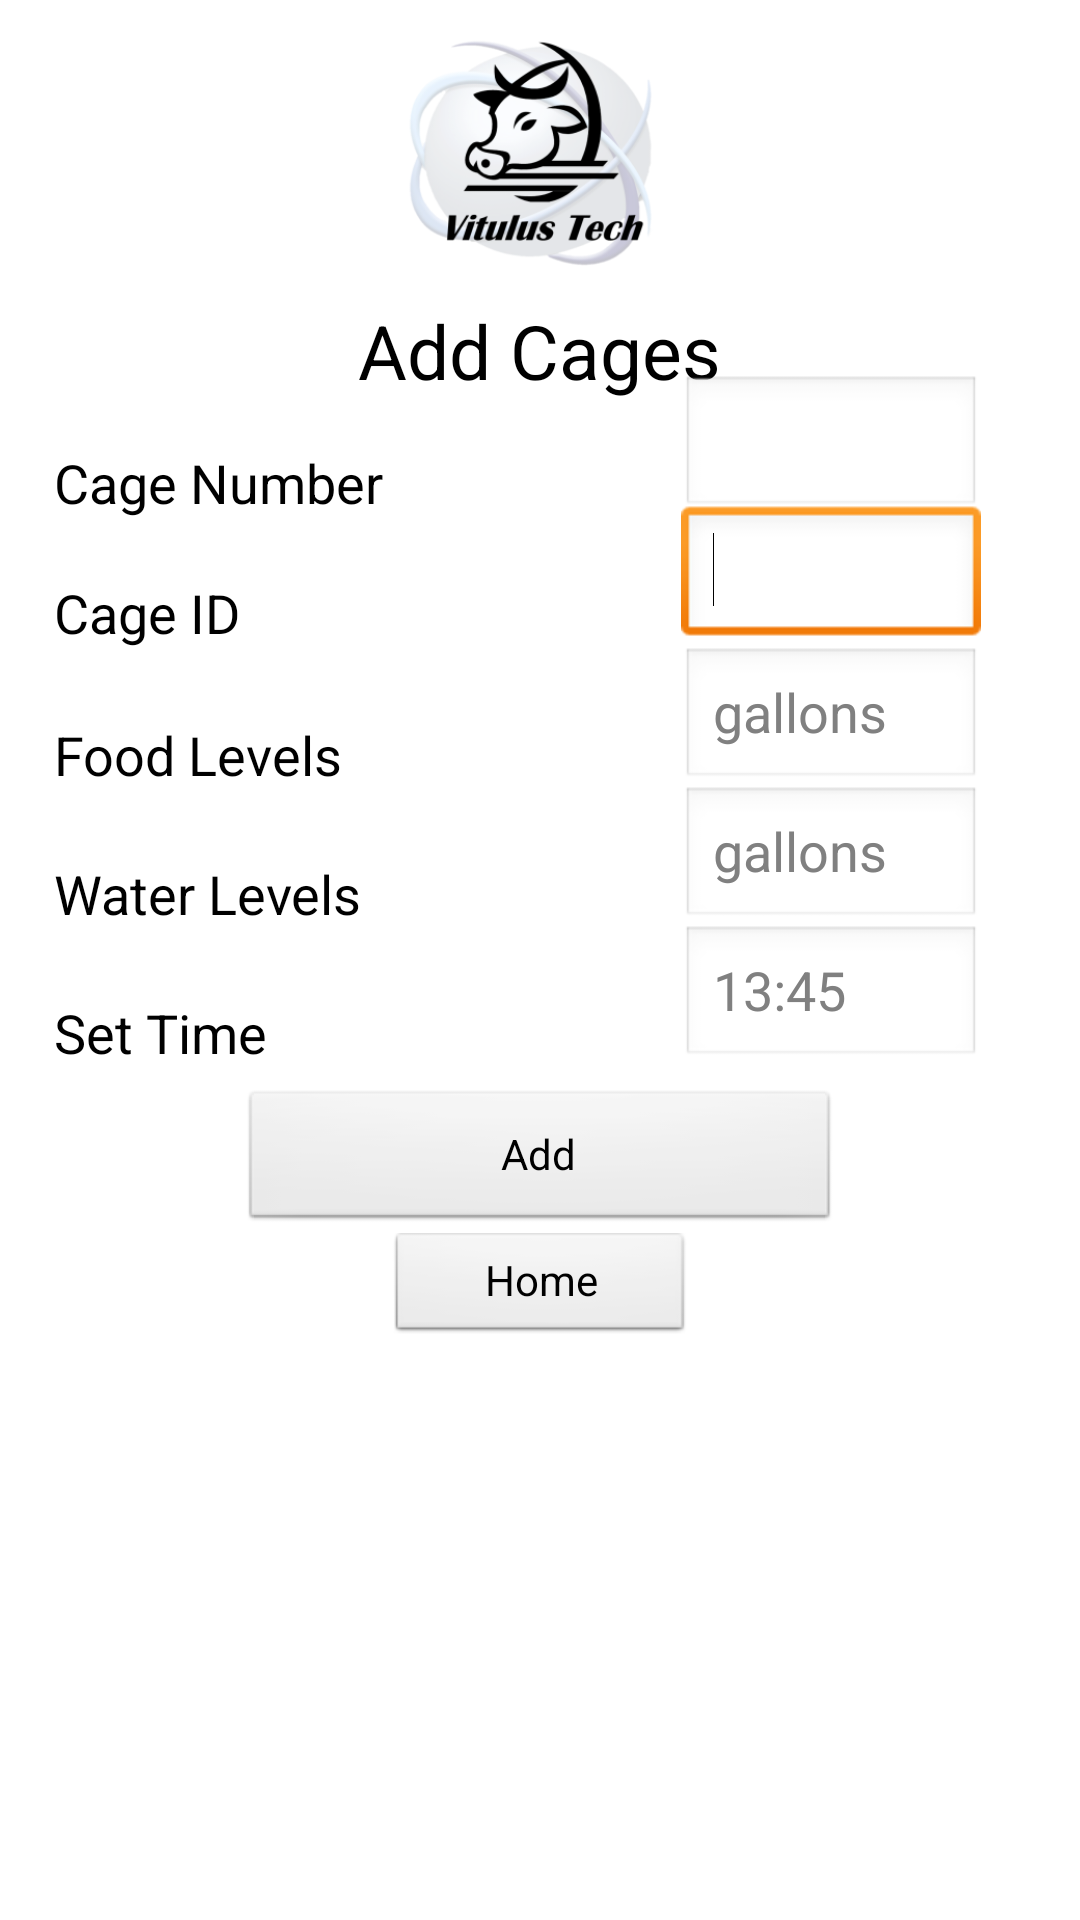

Android layout source for this screen:
<!-- AndroidManifest.xml: application theme AppTheme -->
<!-- res/layout/activity_add_cage_screen.xml -->
<?xml version="1.0" encoding="utf-8"?>
<RelativeLayout xmlns:android="http://schemas.android.com/apk/res/android"
    android:layout_width="match_parent"
    android:layout_height="match_parent" >

    <ImageView
        android:id="@+id/logo"
        android:layout_width="100dp"
        android:layout_height="100dp"
        android:layout_alignParentTop="true"
        android:layout_centerHorizontal="true"
        android:contentDescription="Logo"
        android:src="@drawable/logo" />

    <TextView
        android:id="@+id/addCages"
        android:layout_width="wrap_content"
        android:layout_height="wrap_content"
        android:layout_below="@+id/logo"
        android:layout_centerHorizontal="true"
        android:text="@string/addCages"
        android:textAppearance="?android:attr/textAppearanceLarge"
        android:textSize="25sp" />

    <EditText
        android:id="@+id/cageNumberField"
        android:layout_width="100dp"
        android:layout_height="wrap_content"
        android:layout_alignBottom="@+id/cageNumber"
        android:layout_alignParentRight="true"
        android:layout_marginRight="33dp"
        android:ems="10"
        android:inputType="number" />

    <EditText
        android:id="@+id/cageIDField"
        android:layout_width="100dp"
        android:layout_height="wrap_content"
        android:layout_alignBottom="@+id/cageID"
        android:layout_alignRight="@+id/cageNumberField"
        android:ems="10"
        android:inputType="text" >

        <requestFocus />
    </EditText>

    <TextView
        android:id="@+id/waterLevelsTxtAC"
        android:layout_width="wrap_content"
        android:layout_height="wrap_content"
        android:layout_alignLeft="@+id/foodLevelsTxtAC"
        android:layout_below="@+id/foodLevelsTxtAC"
        android:layout_marginTop="22dp"
        android:text="@string/waterLevels"
        android:textAppearance="?android:attr/textAppearanceMedium" />

    <EditText
        android:id="@+id/foodLevelsField"
        android:layout_width="100dp"
        android:layout_height="wrap_content"
        android:layout_above="@+id/waterLevelsTxtAC"
        android:layout_alignLeft="@+id/cageIDField"
        android:ems="10"
        android:hint="@string/gallons"
        android:inputType="number" />

    <EditText
        android:id="@+id/waterLevelsField"
        android:layout_width="100dp"
        android:layout_height="wrap_content"
        android:layout_alignBottom="@+id/waterLevelsTxtAC"
        android:layout_alignLeft="@+id/foodLevelsField"
        android:ems="10"
        android:hint="@string/gallons"
        android:inputType="number" />

    <TextView
        android:id="@+id/foodLevelsTxtAC"
        android:layout_width="wrap_content"
        android:layout_height="wrap_content"
        android:layout_alignLeft="@+id/cageID"
        android:layout_below="@+id/cageID"
        android:layout_marginTop="23dp"
        android:text="@string/foodLevels"
        android:textAppearance="?android:attr/textAppearanceMedium" />

    <TextView
        android:id="@+id/cageNumber"
        android:layout_width="wrap_content"
        android:layout_height="wrap_content"
        android:layout_alignParentLeft="true"
        android:layout_below="@+id/addCages"
        android:layout_marginLeft="18dp"
        android:layout_marginTop="15dp"
        android:text="@string/cageNumber"
        android:textAppearance="?android:attr/textAppearanceMedium" />

    <TextView
        android:id="@+id/cageID"
        android:layout_width="wrap_content"
        android:layout_height="wrap_content"
        android:layout_alignLeft="@+id/cageNumber"
        android:layout_below="@+id/cageNumber"
        android:layout_marginTop="19dp"
        android:text="@string/cageID"
        android:textAppearance="?android:attr/textAppearanceMedium" />

    <Button
        android:id="@+id/addButton"
        android:layout_width="200dp"
        android:layout_height="wrap_content"
        android:layout_below="@+id/waterLevelsTxtAC"
        android:layout_centerHorizontal="true"
        android:layout_marginTop="53dp"
        android:text="@string/addButtonTxt" />

    <Button
        android:id="@+id/homeButtonAC"
        style="?android:attr/buttonStyleSmall"
        android:layout_width="100dp"
        android:layout_height="wrap_content"
        android:layout_below="@+id/addButton"
        android:layout_centerHorizontal="true"
        android:text="@string/home" />

    <TextView
        android:id="@+id/setTimeTxtAC"
        android:layout_width="wrap_content"
        android:layout_height="wrap_content"
        android:layout_alignLeft="@+id/waterLevelsTxtAC"
        android:layout_below="@+id/waterLevelsTxtAC"
        android:layout_marginTop="22dp"
        android:text="@string/setTime"
        android:textAppearance="?android:attr/textAppearanceMedium" />

    <EditText
        android:id="@+id/setTimeField"
        android:layout_width="100dp"
        android:layout_height="wrap_content"
        android:layout_alignBottom="@+id/setTimeTxtAC"
        android:layout_alignLeft="@+id/waterLevelsField"
        android:ems="10"
        android:hint="@string/timeHint"
        android:inputType="time" />

</RelativeLayout>
<!-- resources referenced by this layout -->
<resources>
  <!-- drawable logo: png bitmap (drawable, 53162 bytes) -->
  <string name="addButtonTxt">Add</string>
  <string name="addCages">Add Cages</string>
  <string name="cageID">Cage ID</string>
  <string name="cageNumber">Cage Number</string>
  <string name="foodLevels">Food Levels</string>
  <string name="gallons">gallons</string>
  <string name="home">Home</string>
  <string name="setTime">Set Time</string>
  <string name="timeHint">13:45</string>
  <string name="waterLevels">Water Levels</string>
  <style name="AppTheme" parent="AppBaseTheme">
          
      </style>
  <style name="AppBaseTheme" parent="android:Theme.Light">
          
      </style>
</resources>
